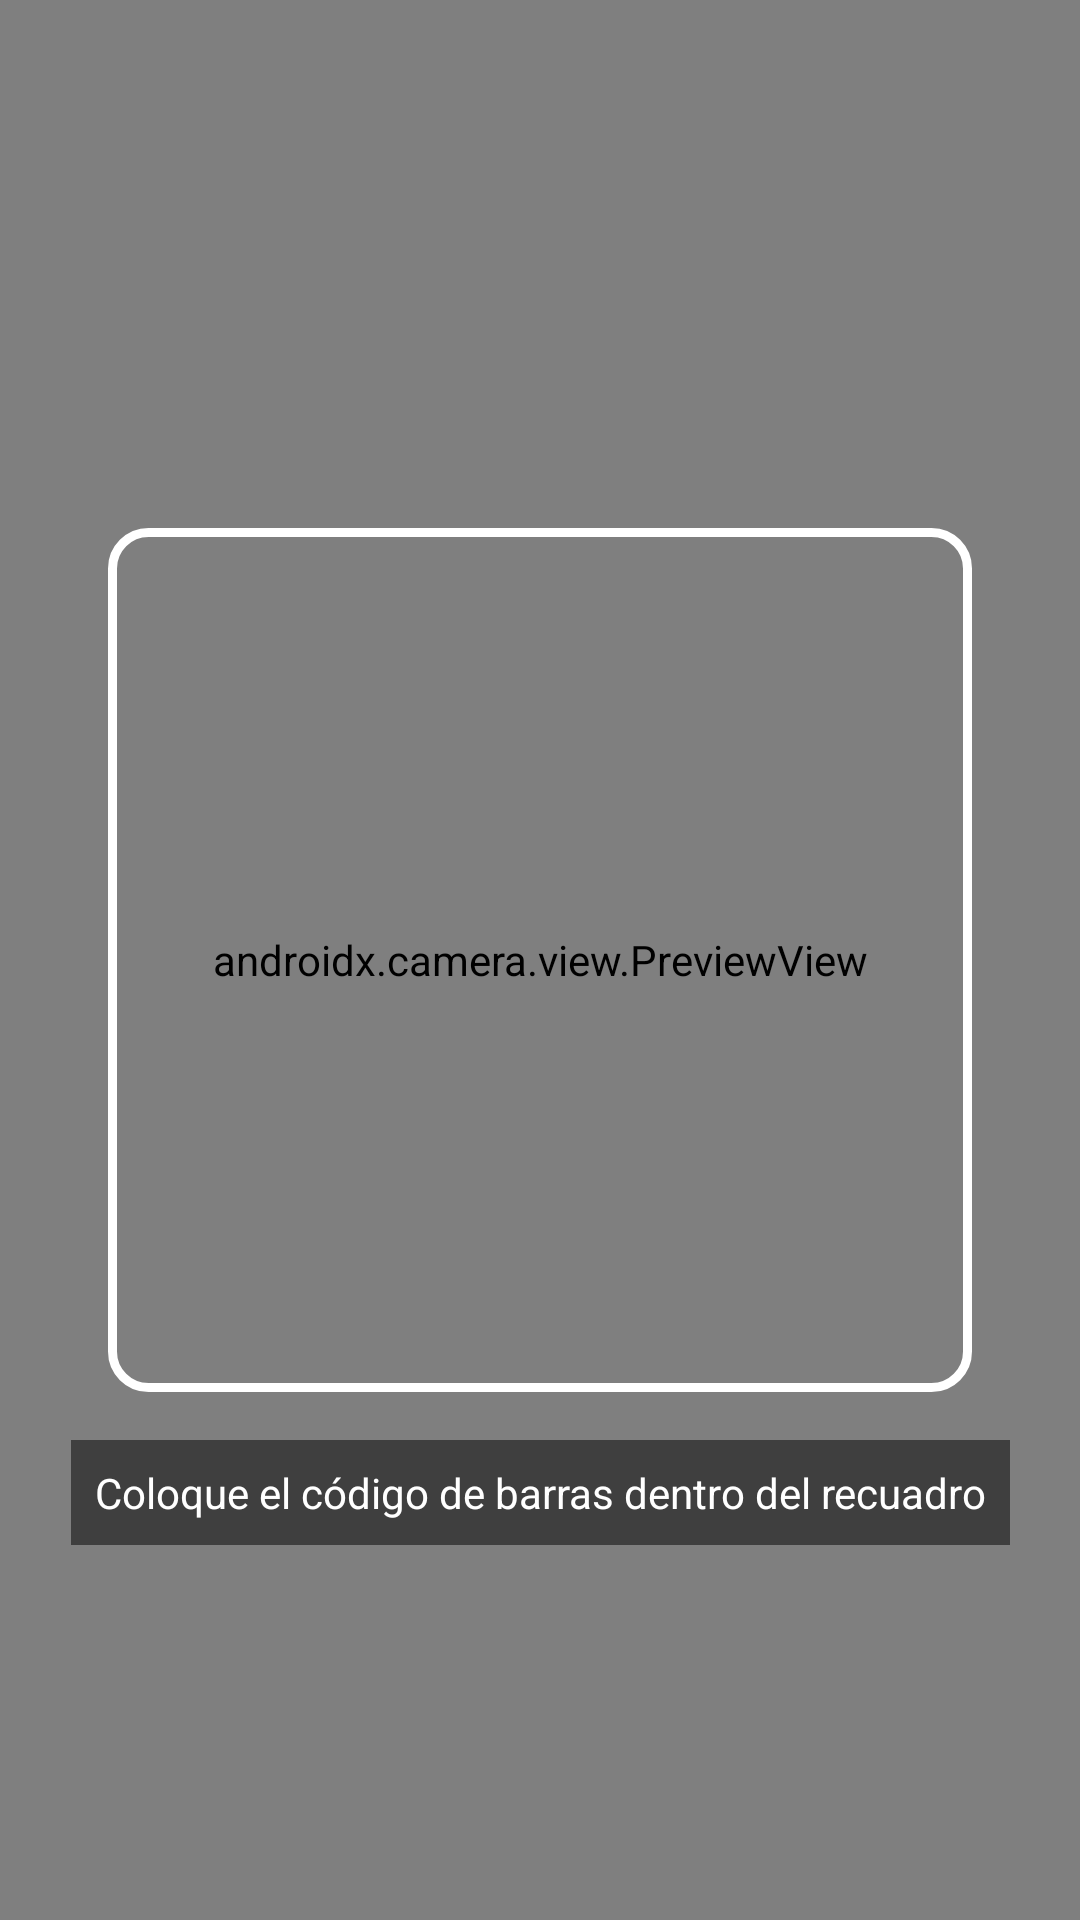

Layout XML and referenced resources for this Android screen:
<!-- AndroidManifest.xml: application theme Theme.Inventario2025 -->
<!-- res/layout/fragment_camera_scanner.xml -->
<?xml version="1.0" encoding="utf-8"?>
<androidx.constraintlayout.widget.ConstraintLayout xmlns:android="http://schemas.android.com/apk/res/android"
    xmlns:app="http://schemas.android.com/apk/res-auto"
    xmlns:tools="http://schemas.android.com/tools"
    android:layout_width="match_parent"
    android:layout_height="match_parent"
    tools:context=".ui.listaElementos.CameraScannerFragment">

    <androidx.camera.view.PreviewView
        android:id="@+id/previewView"
        android:layout_width="match_parent"
        android:layout_height="match_parent" />

    <View
        android:id="@+id/scan_zone"
        android:layout_width="0dp"
        android:layout_height="0dp"
        android:background="@drawable/scan_zone_background"
        app:layout_constraintWidth_percent="0.8"
        app:layout_constraintDimensionRatio="1:1"
        app:layout_constraintTop_toTopOf="parent"
        app:layout_constraintBottom_toBottomOf="parent"
        app:layout_constraintStart_toStartOf="parent"
        app:layout_constraintEnd_toEndOf="parent" />

    <TextView
        android:layout_width="wrap_content"
        android:layout_height="wrap_content"
        android:text="Coloque el código de barras dentro del recuadro"
        android:textColor="@android:color/white"
        android:background="#80000000"
        android:padding="8dp"
        app:layout_constraintTop_toBottomOf="@id/scan_zone"
        app:layout_constraintStart_toStartOf="parent"
        app:layout_constraintEnd_toEndOf="parent"
        android:layout_marginTop="16dp"/>

</androidx.constraintlayout.widget.ConstraintLayout>
<!-- resources referenced by this layout -->
<resources>
  <!-- drawable scan_zone_background (drawable) -->
  <?xml version="1.0" encoding="utf-8"?>
  <shape xmlns:android="http://schemas.android.com/apk/res/android"
      android:shape="rectangle">
      <stroke
          android:width="3dp"
          android:color="#FFFFFF" />
      <corners android:radius="12dp" />
  </shape>
  <style name="Theme.Inventario2025" parent="Base.Theme.Inventario2025" />
  <style name="Base.Theme.Inventario2025" parent="Theme.Material3.DayNight.NoActionBar">
          
          
      </style>
</resources>
